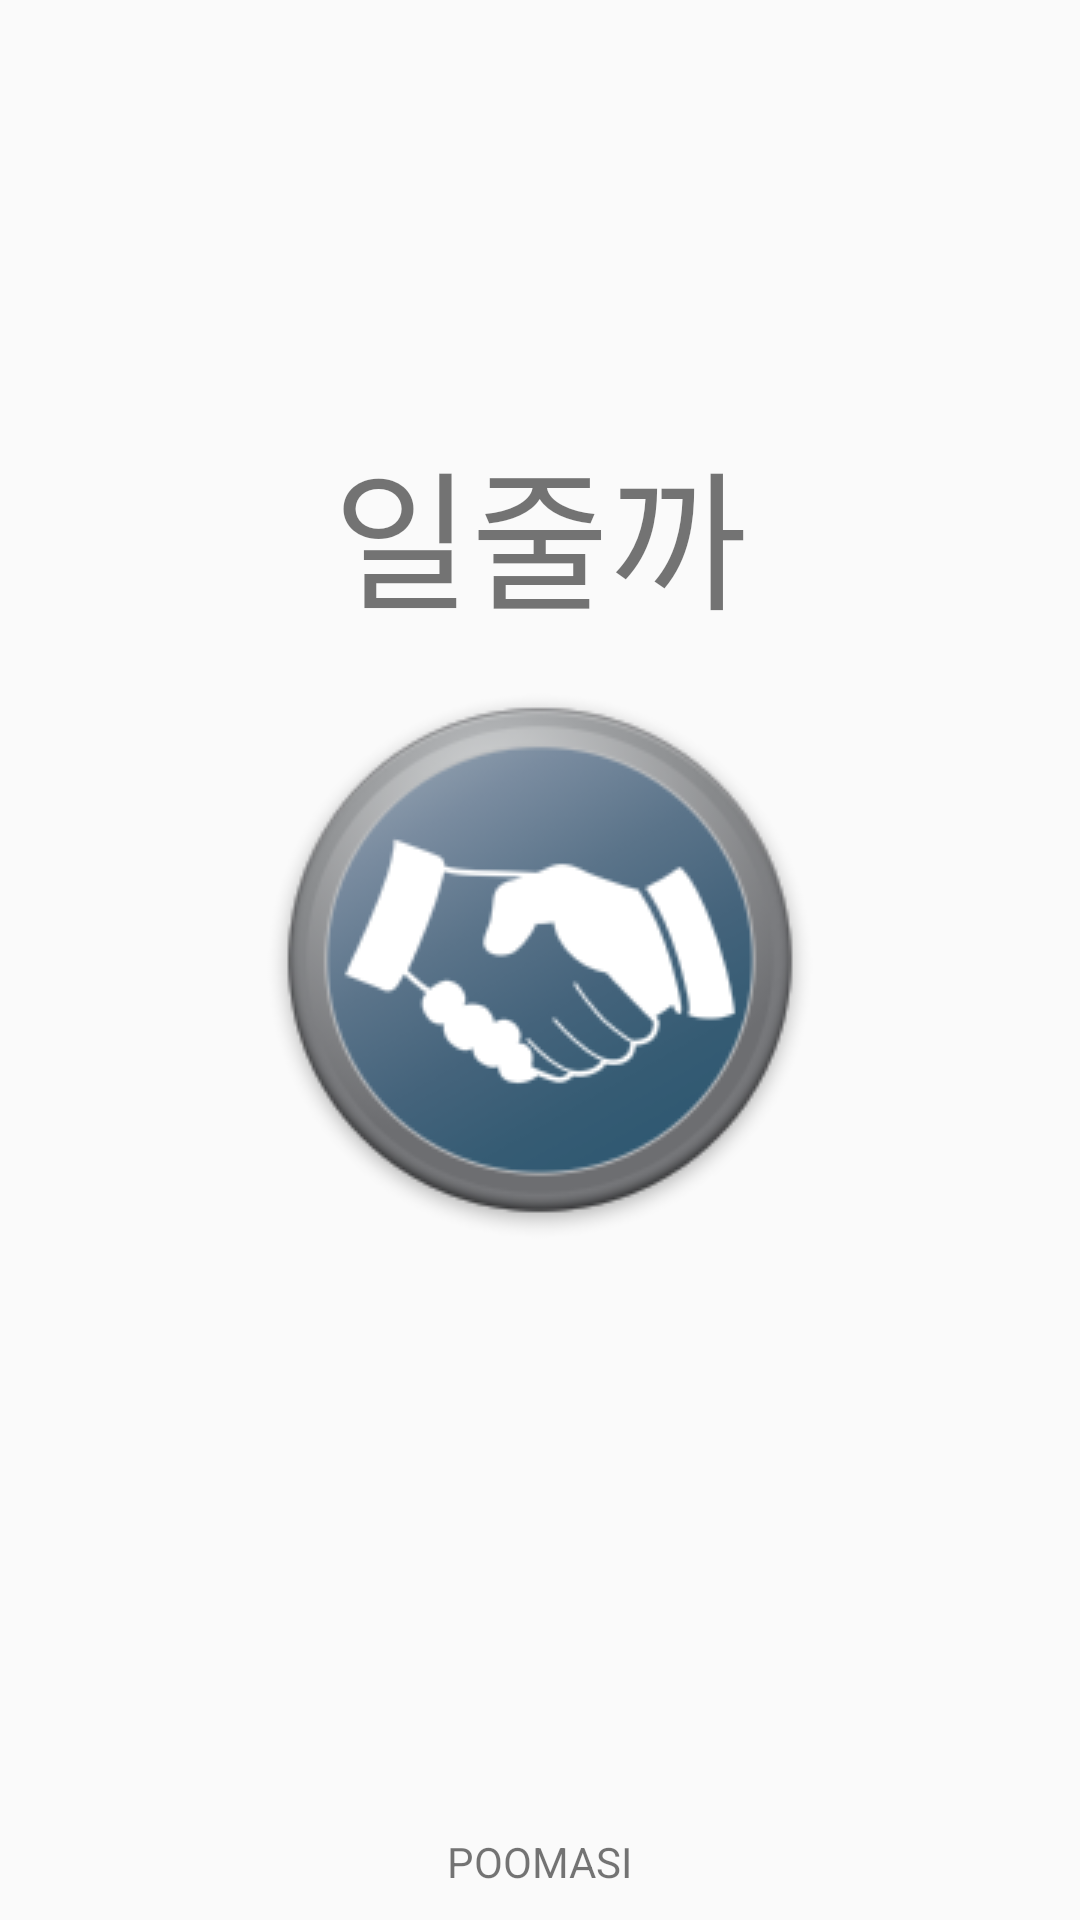

Reconstruct the res/layout file that produces this screen, plus the resources it refers to.
<!-- AndroidManifest.xml: application theme CustomActionBarTheme -->
<!-- res/layout/activity_app_stater.xml -->
<?xml version="1.0" encoding="utf-8"?>
<RelativeLayout xmlns:android="http://schemas.android.com/apk/res/android"
    android:layout_width="match_parent"
    android:layout_height="match_parent" >

    <TextView
        android:id="@+id/tv_AppName"
        android:layout_width="wrap_content"
        android:layout_height="wrap_content"
        android:layout_above="@+id/iv_LoadingLogo"
        android:layout_centerHorizontal="true"
        android:layout_marginBottom="@dimen/activity_vertical_margin"
        android:text="@string/app_name"
        android:textSize="50sp" />

    <ImageView
        android:id="@+id/iv_LoadingLogo"
        android:layout_width="wrap_content"
        android:layout_height="wrap_content"
        android:layout_centerHorizontal="true"
        android:layout_centerVertical="true"
        android:src="@drawable/loading_logo" />

    <TextView
        android:id="@+id/tv_ProjectName"
        android:layout_width="wrap_content"
        android:layout_height="wrap_content"
        android:layout_alignParentBottom="true"
        android:layout_centerHorizontal="true"
        android:text="@string/project_name"
        android:layout_marginBottom="@dimen/activity_vertical_margin" />

</RelativeLayout>
<!-- resources referenced by this layout -->
<resources>
  <dimen name="activity_vertical_margin">10dp</dimen>
  <!-- drawable loading_logo: png bitmap (drawable, 29217 bytes) -->
  <string name="app_name">일줄까</string>
  <string name="project_name">POOMASI</string>
  <style name="CustomActionBarTheme" parent="@style/Theme.AppCompat.Light">
          <item name="android:actionBarStyle">@style/MyActionBar</item>
  
          
          <item name="actionBarStyle">@style/MyActionBar</item>
      </style>
  <style name="MyActionBar" parent="@style/Widget.AppCompat.Light.ActionBar.Solid.Inverse">
          <item name="android:background">@color/Main</item>
  
          
          <item name="background">@color/Main</item>
      </style>
  <color name="Main">#FFE8A61B</color>
</resources>
